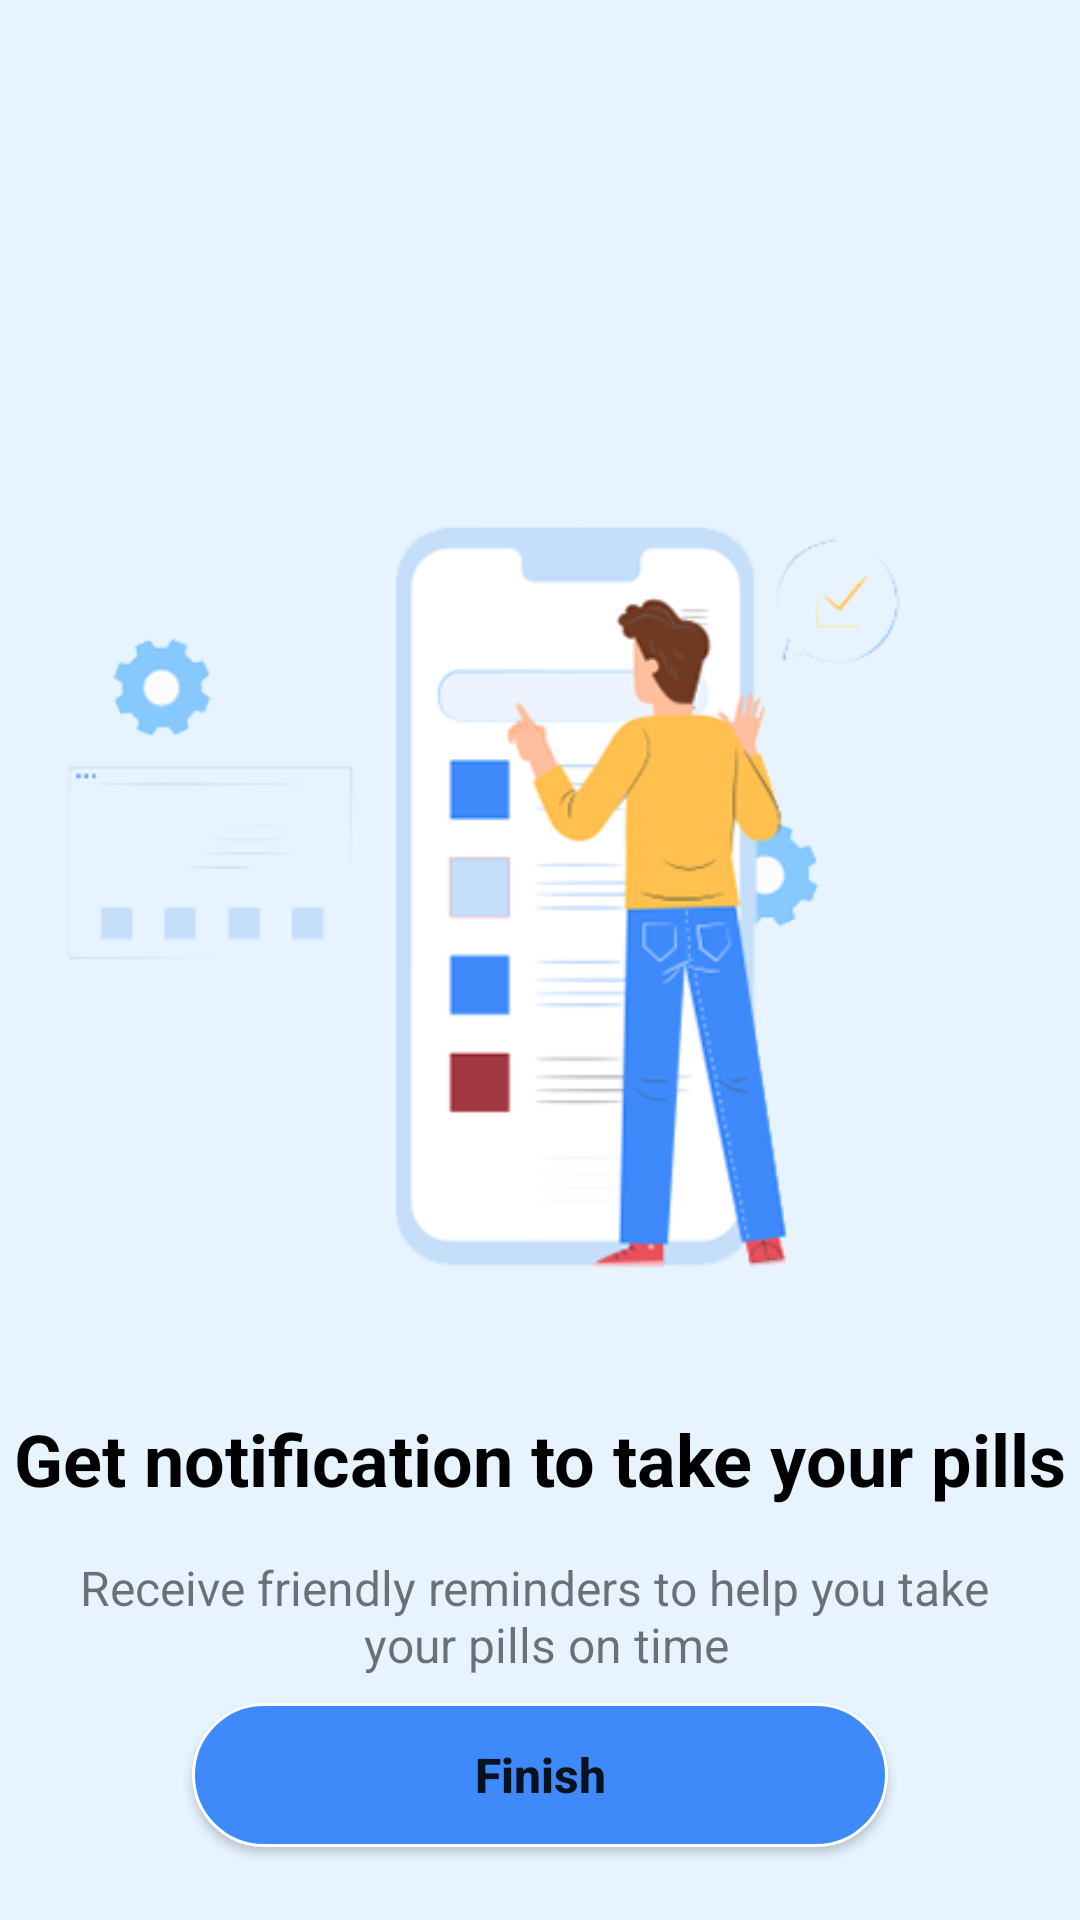

Reconstruct the res/layout file that produces this screen, plus the resources it refers to.
<!-- AndroidManifest.xml: application theme Theme.MedicineReminder -->
<!-- res/layout/fragment_third_screen.xml -->
<?xml version="1.0" encoding="utf-8"?>
<androidx.constraintlayout.widget.ConstraintLayout xmlns:android="http://schemas.android.com/apk/res/android"
    xmlns:app="http://schemas.android.com/apk/res-auto"
    xmlns:tools="http://schemas.android.com/tools"
    android:layout_width="match_parent"
    android:layout_height="match_parent"
    android:background="@color/malibu_alpha_20"
    tools:context=".splash.view.onboarding.screens.ThirdScreenFragment">

    <ImageView
        android:id="@+id/imageView"
        android:layout_width="match_parent"
        android:layout_height="350dp"
        android:layout_marginTop="96dp"
        android:src="@drawable/screen_three"
        app:layout_constraintEnd_toEndOf="parent"
        app:layout_constraintHorizontal_bias="0.5"
        app:layout_constraintStart_toStartOf="parent"
        app:layout_constraintTop_toTopOf="parent"
        tools:ignore="ContentDescription" />

    <TextView
        android:id="@+id/titleScreenTwo"
        android:layout_width="wrap_content"
        android:layout_height="wrap_content"
        android:layout_marginTop="24dp"
        android:text="@string/title_screen_three"
        android:textColor="@color/black"
        android:textSize="24sp"
        android:textStyle="bold"
        app:layout_constraintEnd_toEndOf="@+id/imageView"
        app:layout_constraintStart_toStartOf="@+id/imageView"
        app:layout_constraintTop_toBottomOf="@+id/imageView" />

    <TextView
        android:id="@+id/descriptionScreenTwo"
        android:layout_width="wrap_content"
        android:layout_height="wrap_content"
        android:layout_marginTop="16dp"
        android:text="@string/description_screen_three"
        android:textAlignment="center"
        android:textSize="16sp"
        app:layout_constraintEnd_toEndOf="@+id/titleScreenTwo"
        app:layout_constraintHorizontal_bias="0.5"
        app:layout_constraintStart_toStartOf="@+id/titleScreenTwo"
        app:layout_constraintTop_toBottomOf="@+id/titleScreenTwo" />

    <Button
        android:id="@+id/btnFinish"
        android:layout_width="0dp"
        android:layout_height="wrap_content"
        android:layout_marginStart="64dp"
        android:layout_marginEnd="64dp"
        android:layout_marginBottom="16dp"
        android:background="@drawable/btn_round"
        android:text="@string/finish"
        android:textAllCaps="false"
        android:textSize="16sp"
        android:textStyle="bold"
        app:layout_constraintBottom_toBottomOf="parent"
        app:layout_constraintEnd_toEndOf="parent"
        app:layout_constraintStart_toStartOf="parent"
        app:layout_constraintTop_toBottomOf="@+id/descriptionScreenTwo" />
</androidx.constraintlayout.widget.ConstraintLayout>
<!-- resources referenced by this layout -->
<resources>
  <color name="black">#FF000000</color>
  <color name="malibu_alpha_20">#3388C9FF</color>
  <!-- drawable btn_round (drawable) -->
  <?xml version="1.0" encoding="utf-8"?>
  <selector
      xmlns:android="http://schemas.android.com/apk/res/android"
      android:autoMirrored="true">
  
      <item android:state_pressed="true">
          <shape>
              <stroke
                  android:width="1dp"
                  android:color="@color/white" />
              <corners
                  android:radius="50dp" />
              <solid
                  android:color="@color/malibu"/>
              <padding
                  android:bottom="5dp"
                  android:left="50dp"
                  android:right="50dp"
                  android:top="5dp" />
          </shape>
      </item>
  
      <item>
          <shape>
              <stroke
                  android:width="1dp"
                  android:color="@color/white" />
              <corners
                  android:radius="50dp" />
              <solid
                  android:color="@color/dodger_blue"/>
              <padding
                  android:bottom="5dp"
                  android:left="50dp"
                  android:right="50dp"
                  android:top="5dp" />
          </shape>
      </item>
  </selector>
  <!-- drawable screen_three: png bitmap (drawable-v24, 31485 bytes) -->
  <string name="description_screen_three">Receive friendly reminders to help you take \n your pills on time</string>
  <string name="finish">Finish</string>
  <string name="title_screen_three">Get notification to take your pills</string>
  <style name="Theme.MedicineReminder" parent="Theme.MaterialComponents.DayNight.NoActionBar">
          
          <item name="colorPrimary">@color/dodger_blue</item>
          <item name="colorPrimaryVariant">@color/purple_700</item>
          <item name="colorOnPrimary">@color/white</item>
          
          <item name="colorSecondary">@color/dodger_blue</item>
          <item name="colorSecondaryVariant">@color/teal_700</item>
          <item name="colorOnSecondary">@color/white</item>
          
          <item name="android:statusBarColor" tools:targetApi="l">?attr/colorPrimaryVariant</item>
          
      </style>
  <color name="white">#FFFFFFFF</color>
  <color name="malibu">#88C9FF</color>
  <color name="dodger_blue">#3E8AFB</color>
  <color name="purple_700">#FF3700B3</color>
  <color name="teal_700">#FF018786</color>
</resources>
